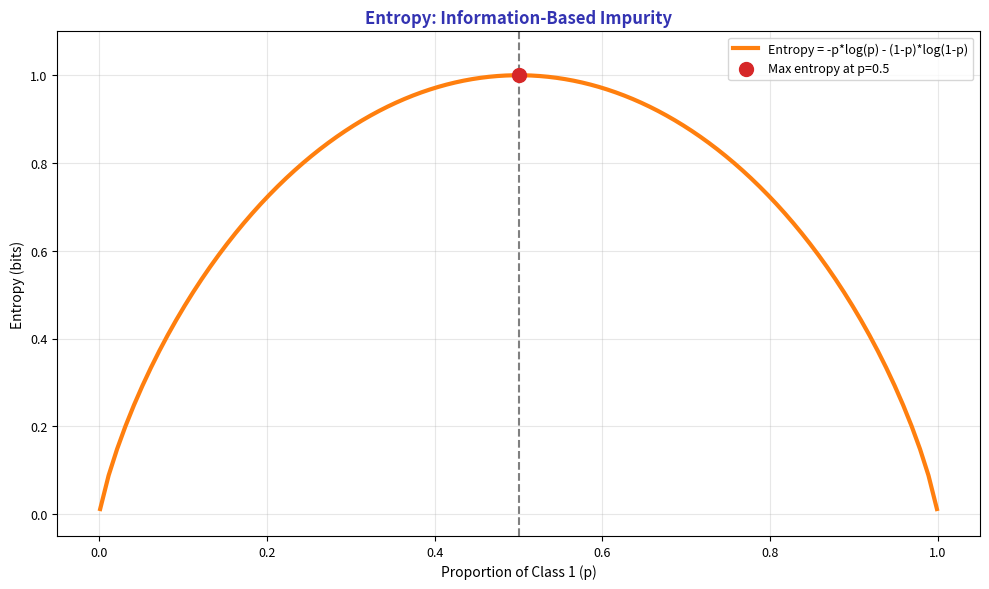

Source code (Python): (Note: this script raises an exception after producing the figure.)
"""Entropy"""
import matplotlib.pyplot as plt
import numpy as np
from pathlib import Path

plt.rcParams.update({
    'font.size': 10, 'axes.labelsize': 10, 'axes.titlesize': 11,
    'xtick.labelsize': 9, 'ytick.labelsize': 9, 'legend.fontsize': 9,
    'figure.figsize': (10, 6), 'figure.dpi': 150
})

MLPURPLE = '#3333B2'
MLLAVENDER = '#ADADE0'
MLBLUE = '#0066CC'
MLORANGE = '#FF7F0E'
MLGREEN = '#2CA02C'
MLRED = '#D62728'

np.random.seed(42)

fig, ax = plt.subplots(figsize=(10, 6))


p = np.linspace(0.001, 0.999, 100)
entropy = -p * np.log2(p) - (1-p) * np.log2(1-p)

ax.plot(p, entropy, color=MLORANGE, linewidth=3, label='Entropy = -p*log(p) - (1-p)*log(1-p)')
ax.axvline(0.5, color='gray', linestyle='--', linewidth=1.5)
ax.scatter([0.5], [1.0], c=MLRED, s=100, zorder=5, label='Max entropy at p=0.5')

ax.set_title('Entropy: Information-Based Impurity', fontsize=12, fontweight='bold', color=MLPURPLE)
ax.set_xlabel('Proportion of Class 1 (p)', fontsize=10)
ax.set_ylabel('Entropy (bits)', fontsize=10)
ax.legend(fontsize=9)
ax.grid(alpha=0.3)
ax.set_xlim(-0.05, 1.05)
ax.set_ylim(-0.05, 1.1)


plt.tight_layout()
plt.savefig(Path(__file__).parent / 'chart.pdf', dpi=300, bbox_inches='tight')
plt.close()
